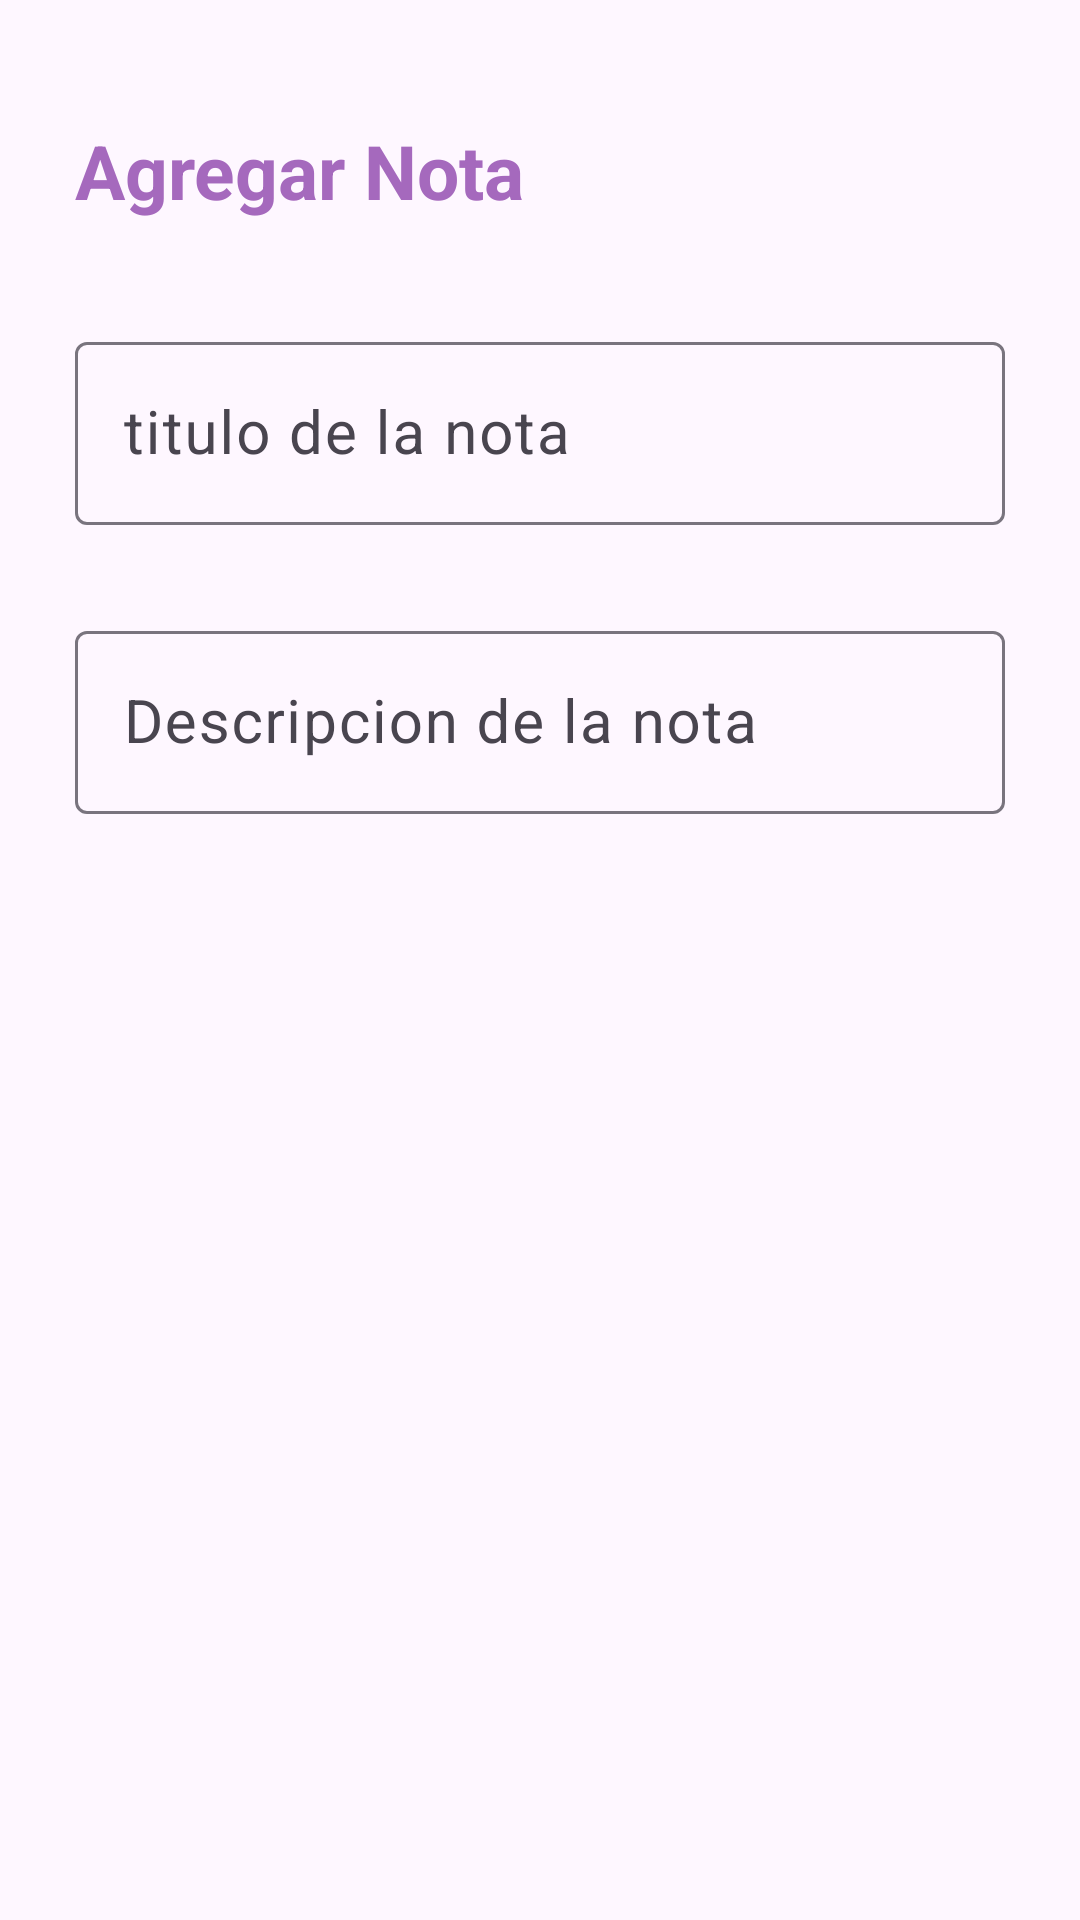

Layout XML and referenced resources for this Android screen:
<!-- AndroidManifest.xml: application theme Theme.NotasAppSQLite -->
<!-- res/layout/activity_agregar_nota.xml -->
<?xml version="1.0" encoding="utf-8"?>
<RelativeLayout xmlns:android="http://schemas.android.com/apk/res/android"
    xmlns:app="http://schemas.android.com/apk/res-auto"
    xmlns:tools="http://schemas.android.com/tools"
    android:id="@+id/main"
    android:layout_width="match_parent"
    android:layout_height="match_parent"
    android:orientation="vertical"
    android:padding="15dp"
    tools:context=".AgregarNotaActivity">

    <TextView
        android:id="@+id/txtAgregarNota"
        android:text="@string/txtAgregarNota"
        android:textStyle="bold"
        android:layout_width="wrap_content"
        android:layout_height="wrap_content"
        android:layout_alignParentTop="true"
        android:layout_marginTop="15dp"
        android:textColor="@color/morado"
        android:textSize="25sp"
        android:padding="10dp"
        />

    <ImageView
           android:id="@+id/ivGuardarNota"
            android:src="@drawable/icono_check"
            android:layout_alignTop="@+id/txtAgregarNota"
            android:layout_alignParentEnd="true"
            android:layout_marginEnd="5dp"
            android:layout_width="wrap_content"
            android:layout_height="wrap_content"

            />

    <com.google.android.material.textfield.TextInputLayout
        android:id="@+id/TILTitulo"
        android:layout_width="match_parent"
        android:layout_height="wrap_content"
        android:layout_below="@id/txtAgregarNota"
        android:layout_marginTop="15dp"
        android:padding="10dp">

        <EditText
            android:id="@+id/etTitulo"
            android:hint="@string/etTitulo"
            android:maxLines="1"
            android:textSize="20sp"
            android:layout_width="match_parent"
            android:layout_height="wrap_content" />

    </com.google.android.material.textfield.TextInputLayout>

    <com.google.android.material.textfield.TextInputLayout
    android:layout_width="match_parent"
    android:layout_height="wrap_content"
    android:layout_below="@+id/TILTitulo"
    android:layout_marginTop="10dp"
    android:padding="10dp" >

        <EditText
            android:id="@+id/etDescripcion"
            android:layout_width="match_parent"
            android:layout_height="wrap_content"
            android:hint="@string/etDescripcion"
            android:textSize="20sp" />

    </com.google.android.material.textfield.TextInputLayout>







</RelativeLayout>
<!-- resources referenced by this layout -->
<resources>
  <color name="morado">#A569BD</color>
  <string name="etDescripcion">Descripcion de la nota</string>
  <string name="etTitulo">titulo de la nota</string>
  <string name="txtAgregarNota">Agregar Nota</string>
  <style name="Theme.NotasAppSQLite" parent="Base.Theme.NotasAppSQLite" />
  <style name="Base.Theme.NotasAppSQLite" parent="Theme.Material3.DayNight.NoActionBar">
          
           <item name="colorPrimary">@color/morado</item>
          <item name="colorPrimaryVariant">@color/morado</item>
          <item name="android:statusBarColor">@color/morado</item>
      </style>
</resources>
